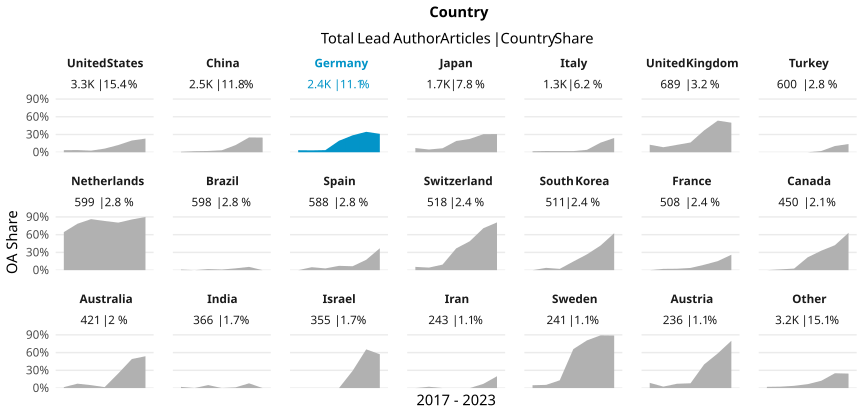

The data file committed next to this chart (first rows):
country_name_fct, cr_year, articles, cc_total, prop
United States, '17, 572, 20, 0.03497
United States, '18, 538, 20, 0.03717
United States, '19, 585, 16, 0.02735
United States, '20, 486, 30, 0.06173
United States, '21, 517, 63, 0.1219
United States, '22, 413, 82, 0.1985
United States, '23, 147, 34, 0.2313
China, '17, 237, 2, 0.008439
China, '18, 335, 6, 0.01791
China, '19, 460, 10, 0.02174
China, '20, 418, 14, 0.03349
China, '21, 541, 65, 0.1201
China, '22, 367, 92, 0.2507
China, '23, 137, 34, 0.2482
Germany, '17, 379, 13, 0.0343
Germany, '18, 375, 12, 0.032
Germany, '19, 360, 13, 0.03611
Germany, '20, 432, 84, 0.1944
Germany, '21, 412, 118, 0.2864
Germany, '22, 298, 103, 0.3456
Germany, '23, 106, 33, 0.3113
Japan, '17, 253, 18, 0.07115
Japan, '18, 301, 14, 0.04651
Japan, '19, 296, 20, 0.06757
Japan, '20, 252, 48, 0.1905
Japan, '21, 266, 60, 0.2256
Japan, '22, 219, 67, 0.3059
Japan, '23, 78, 24, 0.3077
Italy, '17, 178, 3, 0.01685
Italy, '18, 239, 5, 0.02092
Italy, '19, 205, 4, 0.01951
Italy, '20, 251, 5, 0.01992
Italy, '21, 220, 9, 0.04091
Italy, '22, 160, 26, 0.1625
Italy, '23, 58, 14, 0.2414
United Kingdom, '17, 110, 14, 0.1273
United Kingdom, '18, 106, 9, 0.08491
United Kingdom, '19, 136, 17, 0.125
United Kingdom, '20, 127, 21, 0.1654
United Kingdom, '21, 100, 37, 0.37
United Kingdom, '22, 86, 46, 0.5349
United Kingdom, '23, 24, 12, 0.5
Turkey, '17, 44, 0, 0
Turkey, '18, 82, 0, 0
Turkey, '19, 81, 0, 0
Turkey, '20, 132, 0, 0
Turkey, '21, 140, 3, 0.02143
Turkey, '22, 85, 9, 0.1059
Turkey, '23, 36, 5, 0.1389
Netherlands, '17, 73, 47, 0.6438
Netherlands, '18, 116, 91, 0.7845
Netherlands, '19, 95, 82, 0.8632
Netherlands, '20, 89, 74, 0.8315
Netherlands, '21, 102, 82, 0.8039
Netherlands, '22, 84, 72, 0.8571
Netherlands, '23, 40, 36, 0.9
Brazil, '17, 102, 1, 0.009804
Brazil, '18, 99, 0, 0
Brazil, '19, 111, 2, 0.01802
Brazil, '20, 95, 1, 0.01053
... 87 more rows
